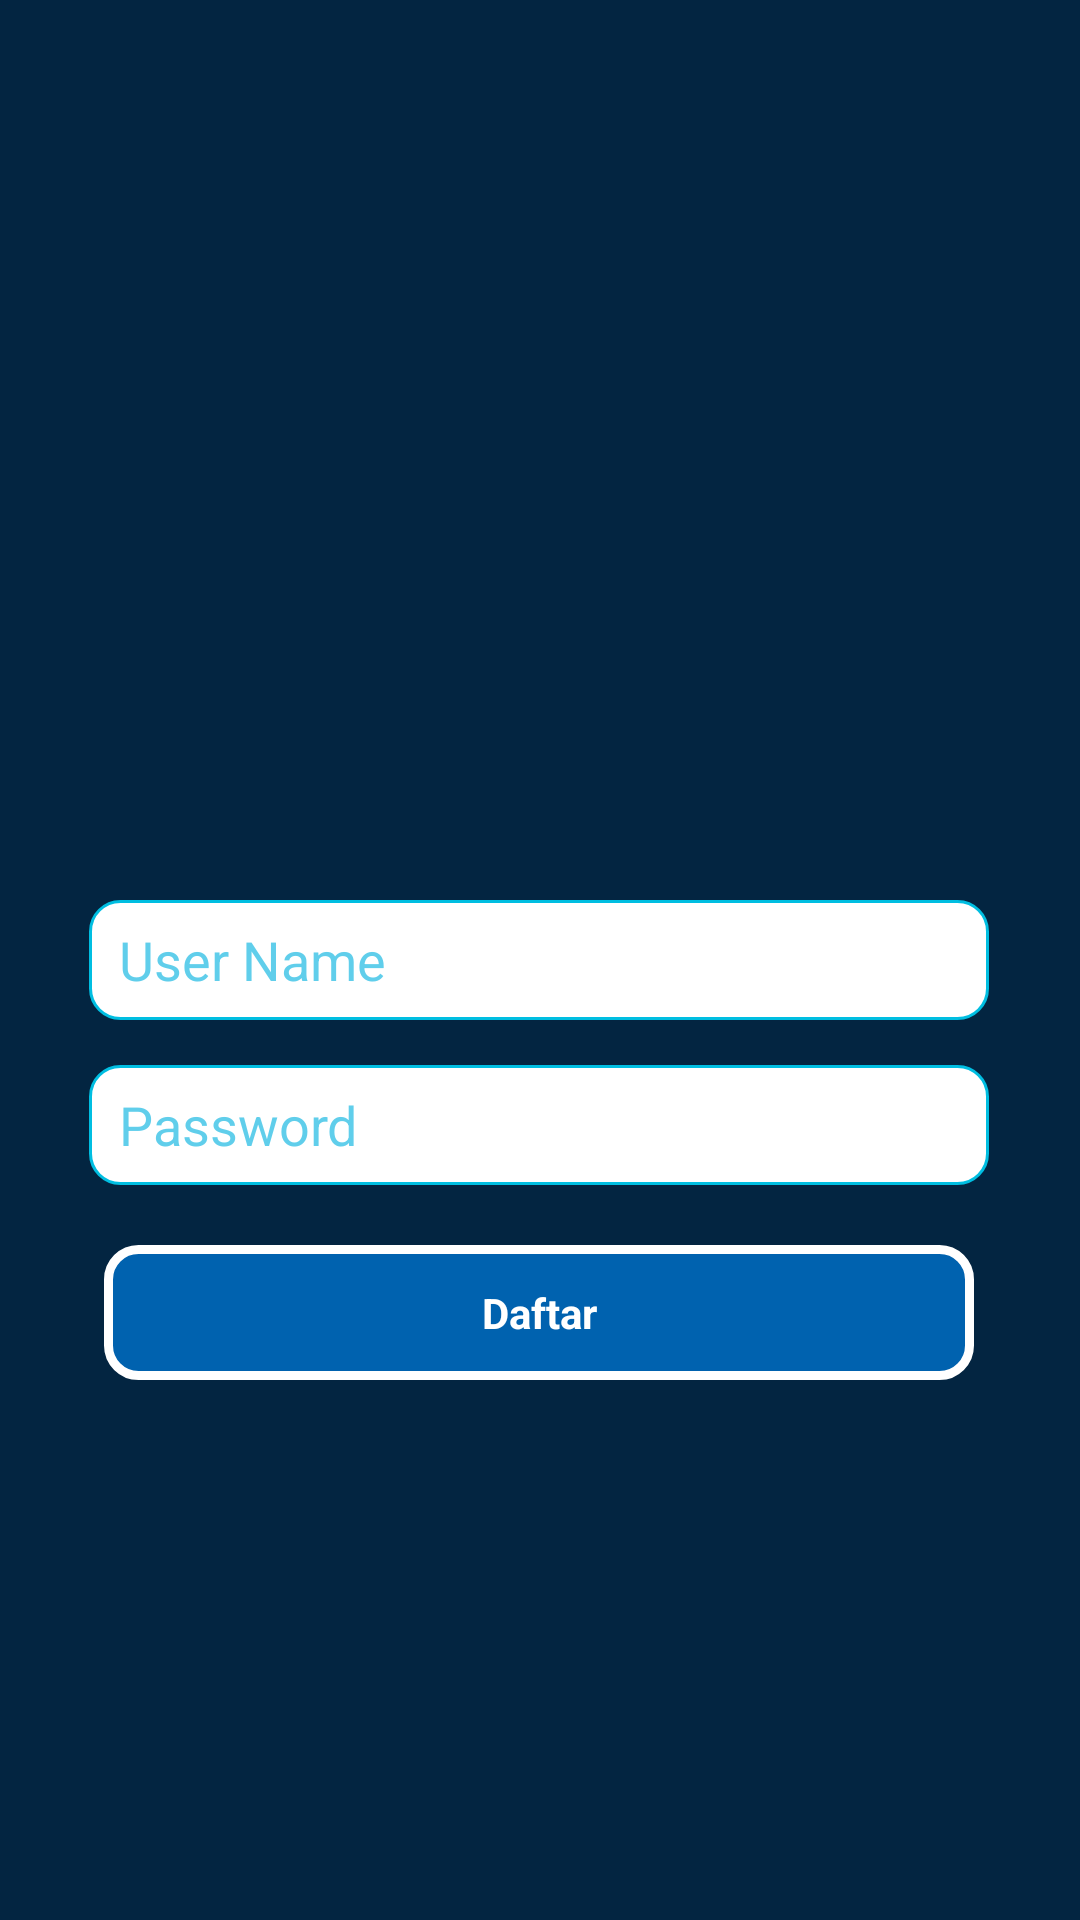

The Android layout XML behind this screen, and the referenced resources:
<!-- AndroidManifest.xml: application theme Theme.PacInterviewTesting -->
<!-- res/layout/activity_register.xml -->
<?xml version="1.0" encoding="utf-8"?>
<androidx.constraintlayout.widget.ConstraintLayout xmlns:android="http://schemas.android.com/apk/res/android"
    xmlns:app="http://schemas.android.com/apk/res-auto"
    xmlns:tools="http://schemas.android.com/tools"
    android:layout_width="match_parent"
    android:layout_height="match_parent"
    android:background="#032541"
    tools:context=".RegisterActivity">

    <ImageView
        android:id="@+id/ivIcon"
        android:layout_width="250dp"
        android:layout_height="260dp"
        android:src="@drawable/bg_icon"
        app:layout_constraintBottom_toTopOf="@+id/edtUserName"
        app:layout_constraintEnd_toEndOf="parent"
        app:layout_constraintStart_toStartOf="parent"
        app:layout_constraintTop_toTopOf="parent" />

    <EditText
        android:id="@+id/edtUserName"
        android:layout_width="300dp"
        android:layout_height="40dp"
        android:layout_marginVertical="15dp"
        android:background="@drawable/rounded_bg_login"
        android:hint="User Name"
        android:paddingHorizontal="10dp"
        android:textColorHint="#A60AB4E0"
        app:layout_constraintBottom_toBottomOf="parent"
        app:layout_constraintEnd_toEndOf="parent"
        app:layout_constraintHorizontal_bias="0.495"
        app:layout_constraintStart_toStartOf="parent"
        app:layout_constraintTop_toTopOf="parent" />

    <EditText
        android:id="@+id/edtPassword"
        android:layout_width="300dp"
        android:layout_height="40dp"
        android:layout_marginVertical="15dp"
        android:background="@drawable/rounded_bg_login"
        android:hint="Password"
        android:inputType="textPassword"
        android:paddingHorizontal="10dp"
        android:textColorHint="#A60AB4E0"
        app:layout_constraintEnd_toEndOf="@+id/edtUserName"
        app:layout_constraintStart_toStartOf="@+id/edtUserName"
        app:layout_constraintTop_toBottomOf="@+id/edtUserName" />


    <ProgressBar
        android:id="@+id/pb_loading"
        android:layout_width="match_parent"
        android:layout_height="30dp"
        android:layout_marginTop="15dp"
        android:visibility="gone"
        app:layout_constraintEnd_toEndOf="parent"
        app:layout_constraintStart_toStartOf="parent"
        app:layout_constraintTop_toBottomOf="@+id/edtPassword" />

    <TextView
        android:id="@+id/txtRegister"
        android:layout_width="290dp"
        android:layout_height="45dp"
        android:layout_marginTop="20dp"
        android:background="@drawable/rounded_bg_button_blue"
        android:gravity="center"
        android:text="Daftar"
        android:textColor="@color/white"
        android:textStyle="bold"
        app:layout_constraintEnd_toEndOf="@+id/edtPassword"
        app:layout_constraintStart_toStartOf="@+id/edtPassword"
        app:layout_constraintTop_toBottomOf="@+id/pb_loading" />

</androidx.constraintlayout.widget.ConstraintLayout>
<!-- resources referenced by this layout -->
<resources>
  <color name="white">#FFFFFFFF</color>
  <!-- drawable rounded_bg_button_blue (drawable) -->
  <?xml version="1.0" encoding="utf-8"?>
  <shape xmlns:android="http://schemas.android.com/apk/res/android">
      <solid android:color="#0062AF"/>
      <stroke android:width="3dp" android:color="#FFFFFF" />
      <corners android:radius="10dp"/>
      <padding android:left="0dp" android:top="0dp" android:right="0dp" android:bottom="0dp" />
  </shape>
  <!-- drawable rounded_bg_login (drawable) -->
  <?xml version="1.0" encoding="utf-8"?>
  <shape xmlns:android="http://schemas.android.com/apk/res/android">
      <solid android:color="#FFFFFF"/>
      <stroke android:width="1dp" android:color="#00BEE1" />
      <corners android:radius="10dp"/>
      <padding android:left="0dp" android:top="0dp" android:right="0dp" android:bottom="0dp" />
  </shape>
  <style name="Theme.PacInterviewTesting" parent="Theme.MaterialComponents.DayNight.DarkActionBar">
          <item name="colorPrimary">@color/purple_500</item>
          <item name="colorPrimaryVariant">@color/purple_700</item>
          <item name="colorOnPrimary">@color/white</item>
          <item name="colorSecondary">@color/teal_200</item>
          <item name="colorSecondaryVariant">@color/teal_700</item>
          <item name="colorOnSecondary">@color/black</item>
          <item name="android:statusBarColor">?attr/colorPrimaryVariant</item>
      </style>
  <color name="purple_500">#FF6200EE</color>
  <color name="purple_700">#FF3700B3</color>
  <color name="teal_200">#FF03DAC5</color>
  <color name="teal_700">#FF018786</color>
  <color name="black">#FF000000</color>
</resources>
